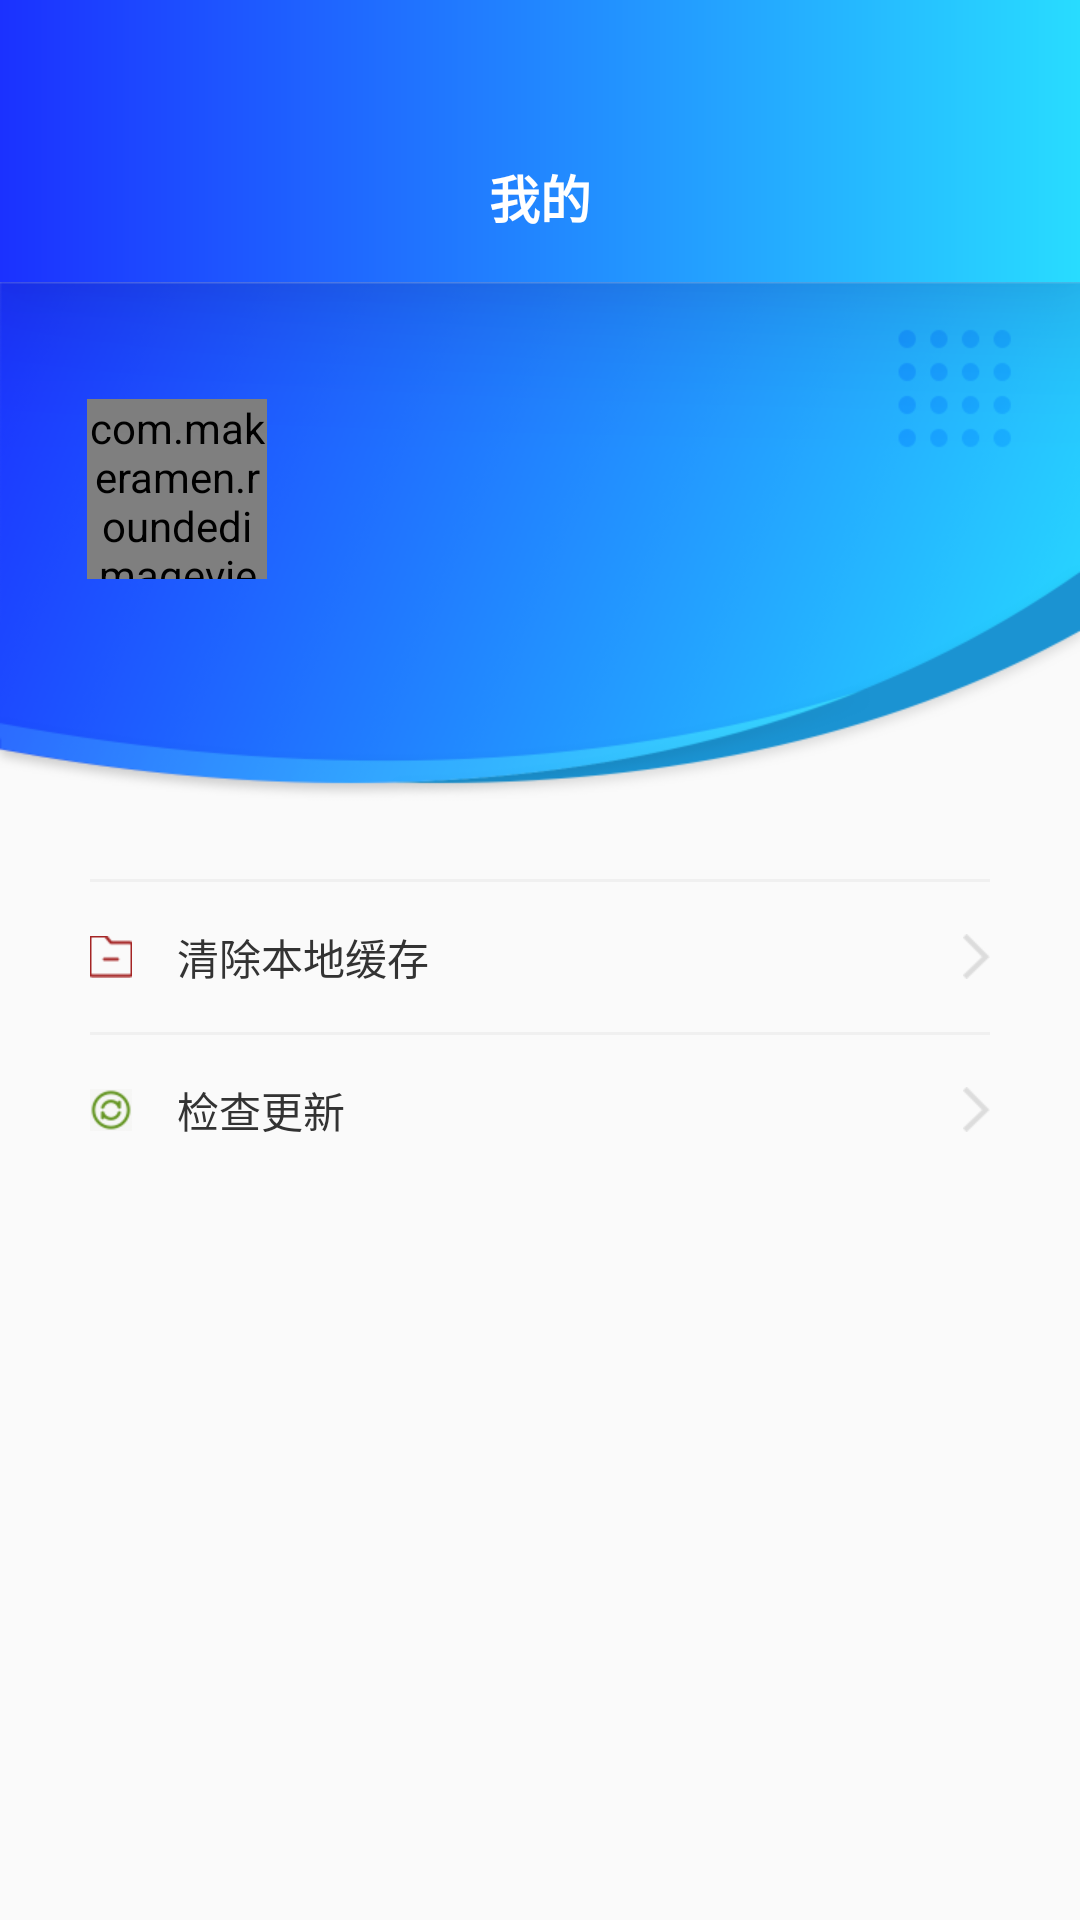

Write the Android layout XML for this screen, with the resource values it uses.
<!-- AndroidManifest.xml: application theme Theme.Car_system -->
<!-- res/layout/fra_mine.xml -->
<?xml version="1.0" encoding="utf-8"?>
<LinearLayout xmlns:android="http://schemas.android.com/apk/res/android"
    xmlns:app="http://schemas.android.com/apk/res-auto"
    android:layout_width="match_parent"
    android:layout_height="match_parent"
    android:orientation="vertical">


    <com.google.android.material.appbar.AppBarLayout
        android:layout_width="match_parent"
        android:layout_height="94dp"
        android:background="@drawable/shape_color_1b31ff_to_28dcff"
        android:elevation="30dp"
        android:gravity="center_horizontal|bottom"
        android:paddingBottom="16dp">


        <TextView
            android:layout_width="wrap_content"
            android:layout_height="wrap_content"
            android:text="我的"
            android:textColor="@color/white"
            android:textSize="17sp"
            android:textStyle="bold" />
    </com.google.android.material.appbar.AppBarLayout>


    <RelativeLayout
        android:id="@+id/user_layout"
        android:layout_width="match_parent"
        android:layout_height="174dp"
        android:background="@mipmap/mine_bg"
        android:orientation="vertical">


        <FrameLayout
            android:id="@+id/person_img_layout"
            android:layout_width="62dp"
            android:layout_height="62dp"
            android:layout_marginLeft="28dp"
            android:layout_marginTop="38dp"
            android:background="@drawable/clicle_white">

            <com.makeramen.roundedimageview.RoundedImageView
                android:id="@+id/person_img"
                android:layout_width="60dp"
                android:layout_height="60dp"
                android:layout_gravity="center"
                android:scaleType="fitXY"
                android:src="@mipmap/ic_launcher_round"
                app:riv_corner_radius="360dp" />

        </FrameLayout>


        <TextView
            android:id="@+id/person_id"
            android:layout_width="wrap_content"
            android:layout_height="wrap_content"
            android:layout_marginLeft="13dp"
            android:layout_marginTop="45dp"
            android:layout_toRightOf="@id/person_img_layout"
            android:includeFontPadding="false"
            android:text=""
            android:textColor="@color/white"
            android:textSize="18sp" />


        <TextView
            android:id="@+id/person_name"
            android:layout_width="wrap_content"
            android:layout_height="wrap_content"
            android:layout_below="@id/person_id"
            android:layout_marginLeft="13dp"
            android:layout_marginTop="8dp"
            android:layout_toRightOf="@id/person_img_layout"
            android:includeFontPadding="false"
            android:text=""
            android:textColor="@color/white"
            android:textSize="14sp" />


        <TextView
            android:id="@+id/person_gs"
            android:layout_width="wrap_content"
            android:layout_height="wrap_content"
            android:layout_below="@id/person_img_layout"
            android:layout_alignLeft="@id/person_img_layout"
            android:layout_marginTop="15dp"
            android:text=""
            android:textColor="@color/white"
            android:textSize="14sp" />
    </RelativeLayout>


    <LinearLayout
        android:layout_width="match_parent"
        android:layout_height="wrap_content"
        android:layout_marginLeft="15dp"
        android:layout_marginTop="25dp"
        android:layout_marginRight="15dp"
        android:background="@drawable/shape_slide_ffffff_conner_10"
        android:orientation="vertical">

        <LinearLayout
            android:id="@+id/logout"
            android:layout_width="match_parent"
            android:layout_height="50dp"
            android:gravity="center_vertical"
            android:orientation="horizontal"
            android:paddingLeft="15dp"
            android:visibility="gone"
            android:paddingRight="15dp">


            <ImageView
                android:layout_width="14dp"
                android:layout_height="14dp"
                android:src="@mipmap/delete_login" />


            <TextView
                android:layout_width="0dp"
                android:layout_height="wrap_content"
                android:layout_marginLeft="15dp"
                android:layout_weight="1"
                android:text="清除登录信息"
                android:textColor="#333333"
                android:textSize="14sp" />

            <ImageView
                android:layout_width="9dp"
                android:layout_height="15dp"
                android:src="@mipmap/right_icon" />

        </LinearLayout>

        <View
            android:layout_width="match_parent"
            android:layout_height="1dp"
            android:layout_marginLeft="15dp"
            android:layout_marginRight="15dp"
            android:background="#F0F0F0" />


        <LinearLayout
            android:id="@+id/clear_cache"
            android:layout_width="match_parent"
            android:layout_height="50dp"
            android:gravity="center_vertical"
            android:orientation="horizontal"
            android:paddingLeft="15dp"
            android:paddingRight="15dp">


            <ImageView
                android:layout_width="14dp"
                android:layout_height="14dp"
                android:src="@mipmap/delete_cache" />


            <TextView
                android:layout_width="0dp"
                android:layout_height="wrap_content"
                android:layout_marginLeft="15dp"
                android:layout_weight="1"
                android:text="清除本地缓存"
                android:textColor="#333333"
                android:textSize="14sp" />

            <ImageView
                android:layout_width="9dp"
                android:layout_height="15dp"
                android:src="@mipmap/right_icon" />

        </LinearLayout>

        <View
            android:layout_width="match_parent"
            android:layout_height="1dp"
            android:layout_marginLeft="15dp"
            android:layout_marginRight="15dp"
            android:background="#F0F0F0" />


        <LinearLayout
            android:id="@+id/check_update"
            android:layout_width="match_parent"
            android:layout_height="50dp"
            android:gravity="center_vertical"
            android:orientation="horizontal"
            android:paddingLeft="15dp"
            android:paddingRight="15dp">


            <ImageView
                android:layout_width="14dp"
                android:layout_height="14dp"
                android:src="@mipmap/check_update" />


            <TextView
                android:layout_width="0dp"
                android:layout_height="wrap_content"
                android:layout_marginLeft="15dp"
                android:layout_weight="1"
                android:text="检查更新"
                android:textColor="#333333"
                android:textSize="14sp" />

            <ImageView
                android:layout_width="9dp"
                android:layout_height="15dp"
                android:src="@mipmap/right_icon" />

        </LinearLayout>


    </LinearLayout>

</LinearLayout>
<!-- resources referenced by this layout -->
<resources>
  <color name="white">#FFFFFFFF</color>
  <!-- drawable shape_color_1b31ff_to_28dcff (drawable) -->
  <?xml version="1.0" encoding="utf-8"?>
  <shape xmlns:android="http://schemas.android.com/apk/res/android">
  
      <gradient
          android:endColor="#28DCFF"
          android:startColor="#1B31FF"
          />
  
  </shape>
  <!-- mipmap check_update: png bitmap (mipmap-xhdpi, 602 bytes) -->
  <!-- mipmap delete_cache: png bitmap (mipmap-xhdpi, 348 bytes) -->
  <!-- mipmap delete_login: png bitmap (mipmap-xhdpi, 525 bytes) -->
  <!-- mipmap mine_bg: png bitmap (mipmap-xhdpi, 54292 bytes) -->
  <!-- mipmap right_icon: png bitmap (mipmap-xhdpi, 710 bytes) -->
  <style name="Theme.Car_system" parent="Theme.AppCompat.Light.NoActionBar">
          
          <item name="colorPrimary">@color/purple_500</item>
          <item name="colorPrimaryDark">@color/purple_700</item>
          <item name="colorAccent">@color/purple_700</item>
          
      </style>
  <color name="purple_500">#FF6200EE</color>
  <color name="purple_700">#FF3700B3</color>
</resources>
